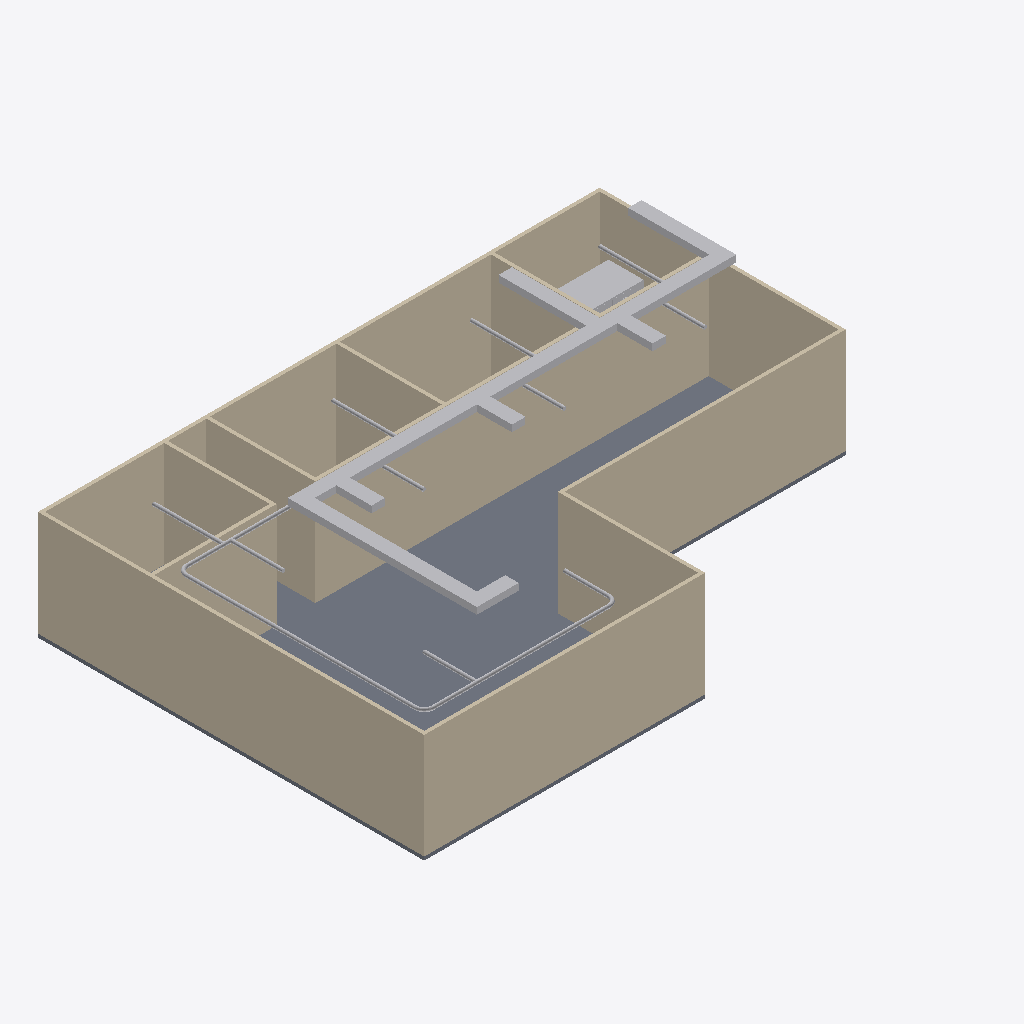
Isometric view of an IFC building model (IFC-SPF (STEP), schema IFC4, length unit metre), seen from the south-west, elements coloured by IFC class: 30 other elements (light grey), 14 walls (beige), 1 slab (grey).
Extent 16.0 m × 11.0 m × 3.7 m (x, y, z). Storeys (3): Cafe at 0.00 m; Piping at 3.00 m; HVAC at 3.50 m. Elements (55): 14 IfcPipeSegment, 14 IfcWall, 12 IfcPipeFitting, 10 IfcDuctSegment, 4 IfcDuctFitting, 1 IfcSlab.

HEADER;
FILE_DESCRIPTION(('ViewDefinition[DesignTransferView]'),'2;1');
FILE_NAME('CAPSTONE2.ifc','2025-09-29T15:59:37+08:00',(''),(''),'IfcOpenShell 0.8.3-post1','Bonsai 0.8.3-post1','');
FILE_SCHEMA(('IFC4'));
ENDSEC;
DATA;
#1=IFCPROJECT('0Nqdk5Qkr1nuhyQvEBvU_3',$,'My Project',$,$,$,$,(#14,#26),#9);
#31=IFCSITE('1Uw0Aa4rX4zPMJ58C4Dpy$',$,'My Site',$,$,#54,$,$,$,$,$,$,$,$);
#37=IFCBUILDING('1mu0h$LiXBOP_QqXXXjqPq',$,'My Building',$,$,#60,$,$,$,$,$,$);
#43=IFCBUILDINGSTOREY('3F59lvdCf0CvL6_6ECaUem',$,'Cafe',$,$,#66,$,$,$,$);
#2024=IFCBUILDINGSTOREY('2T5v$Xsuj5EQESfq3g8NhA',$,'Piping',$,$,#3161,$,$,$,$);
#2051=IFCBUILDINGSTOREY('2a3yw9pevEMu35AprFDplI',$,'HVAC',$,$,#3166,$,$,$,$);
#999=IFCWALL('27gyR5JG58bQZDEIvMV14p',$,'Wall',$,$,#1243,#1005,$,$);
#1295=IFCSLAB('0Cz2$KlafBT9aL2olD$E_F',$,'Slab',$,$,#1303,#1310,$,$);
#974=IFCWALL('0kHVXJI591oP6mk$KkLJTH',$,'Wall',$,$,#1211,#980,$,$);
#872=IFCWALL('2hMDr5$$f4Lf_Vg__YDZtL',$,'Wall',$,$,#1275,#880,$,$);
#924=IFCWALL('3MAcP3yL1FJAmzEGW6qR2l',$,'Wall',$,$,#1147,#930,$,$);
#1464=IFCWALL('3wD5MNRJXEGAMhS4qdJLag',$,'Wall',$,$,#2008,#1470,$,$);
#949=IFCWALL('1N9No1DBr3We4cuE7uBJti',$,'Wall',$,$,#1179,#955,$,$);
#899=IFCWALL('06aWhOiZf9DuezKwQuKFii',$,'Wall',$,$,#910,#905,$,$);
#1572=IFCWALL('0YZWVVfRP2Hh5K1yO8lNFj',$,'Wall',$,$,#2018,#1578,$,$);
#1356=IFCWALL('3yUozq75T37QlLpUEd_Gkh',$,'Wall',$,$,#1998,#1362,$,$);
#5586=IFCDUCTSEGMENT('1tp2ZcUU96s8KXrTcO1Ks1',$,'DuctSegment',$,$,#5674,#5597,$,$);
#1886=IFCWALL('1IheLFS$f1aghcI$qQ9NWi',$,'Wall',$,$,#1897,#1892,$,$);
#1597=IFCWALL('0XI41JJk901vwR9X6STtdz',$,'Wall',$,$,#2023,#1603,$,$);
#1911=IFCWALL('0bApnHaS1A6xTsk8NHy9uF',$,'Wall',$,$,#1980,#1917,$,$);
#1489=IFCWALL('0Ugu4TkJT2jvXuAe3aYaGq',$,'Wall',$,$,#2013,#1495,$,$);
#1381=IFCWALL('17OfUnFFPFWwP7ps5iE7_P',$,'Wall',$,$,#2003,#1387,$,$);
#5608=IFCDUCTSEGMENT('3VylpfuRT1kAv8HinaCLW3',$,'DuctSegment',$,$,#5740,#5619,$,$);
#8164=IFCDUCTSEGMENT('1De8qFA5n6SAsSK0CTKxvX',$,'DuctSegment',$,$,#8182,#8177,$,$);
#5563=IFCDUCTSEGMENT('1S7sk$6_vEKwrmrXpqQOlc',$,'DuctSegment',$,$,#5571,#5575,$,$);
#6023=IFCDUCTSEGMENT('3kdhO7vGr0hfSfboHqfKsH',$,'DuctSegment',$,$,#6356,#6057,$,$);
#2139=IFCPIPESEGMENT('0Wt7Rti6zAXgMNC3qqQpAm',$,'PipeSegment',$,$,#4055,#2150,$,$);
#2161=IFCPIPESEGMENT('0B7NQlXzf3TxsYsmb_q7lf',$,'PipeSegment',$,$,#4065,#2172,$,$);
#5938=IFCDUCTSEGMENT('2454oHUCX7txkoXEKjB85_',$,'DuctSegment',$,$,#6351,#5972,$,$);
#5848=IFCDUCTSEGMENT('0BgRCL86DAX95foKZjQz8W',$,'DuctSegment',$,$,#6341,#5859,$,$);
#5888=IFCDUCTSEGMENT('2$yiOdipf138p2l7yBohmf',$,'DuctSegment',$,$,#6346,#5922,$,$);
#5630=IFCDUCTSEGMENT('2IZgh5CT9CCvkbuPB2JvKR',$,'DuctSegment',$,$,#5805,#5641,$,$);
#2117=IFCPIPESEGMENT('2CKZodWBXCFeF8ZCTxXvL5',$,'PipeSegment',$,$,#4070,#2128,$,$);
#3368=IFCPIPESEGMENT('0oHVZzXMP8AfYckXiL$N$c',$,'PipeSegment',$,$,#4135,#3402,$,$);
#3318=IFCPIPESEGMENT('0yRO1cSBP21w$ef5z4D_rU',$,'PipeSegment',$,$,#4125,#3352,$,$);
#2093=IFCPIPESEGMENT('3UH2Yxko5AR8FOdK2BXzr5',$,'PipeSegment',$,$,#4060,#2106,$,$);
#2992=IFCPIPESEGMENT('3ybYe51vD08ewjUK7dxpHq',$,'PipeSegment',$,$,#4150,#3026,$,$);
#3037=IFCPIPESEGMENT('20VkeaKG1DMObOPM8EHa9k',$,'PipeSegment',$,$,#4180,#3071,$,$);
#2892=IFCPIPESEGMENT('24pFUCGjHDxeP7UJUCE53c',$,'PipeSegment',$,$,#4155,#2926,$,$);
#2857=IFCPIPESEGMENT('2EBOV_gA93hei9OXnynLkb',$,'PipeSegment',$,$,#4170,#2868,$,$);
#2942=IFCPIPESEGMENT('0LrUi6TTbDKPrZqDYLhGqL',$,'PipeSegment',$,$,#4160,#2976,$,$);
#2183=IFCPIPESEGMENT('3DqJaqqKP5UPK0$b1hozkl',$,'PipeSegment',$,$,#4075,#2194,$,$);
#3273=IFCPIPESEGMENT('0lxT4KzFX7JgHvYh56F5W_',$,'PipeSegment',$,$,#4080,#3307,$,$);
#3237=IFCPIPESEGMENT('0ZofkvK8r1Pv4kebZOs1tE',$,'PipeSegment',$,$,#4090,#3249,$,$);
#2734=IFCPIPEFITTING('33ex05SnT9w9mvEzZiBvDd',$,'PipeFitting',$,$,#4105,#2742,$,$);
#2552=IFCPIPEFITTING('2QdHmXv6r1MvKK2Sb6qlO7',$,'PipeFitting',$,$,#4095,#2561,$,$);
#2821=IFCPIPEFITTING('002wWYhPn0pv3Bjfl1UEmi',$,'PipeFitting',$,$,#4110,#2829,$,$);
#6092=IFCDUCTFITTING('1qXfm7hx19$gUxAXCUA7G$',$,'DuctFitting',$,$,#6361,#6104,$,$);
#6215=IFCDUCTFITTING('14_8k7dNjCHBO82nHpNEs9',$,'DuctFitting',$,$,#6371,#6226,$,$);
#6154=IFCDUCTFITTING('0NkrP_b7zEahI0JBUCa474',$,'DuctFitting',$,$,#6366,#6165,$,$);
#6276=IFCDUCTFITTING('0urZCQS9bDqQx0uNoR62El',$,'DuctFitting',$,$,#6312,#6287,$,$);
ENDSEC;